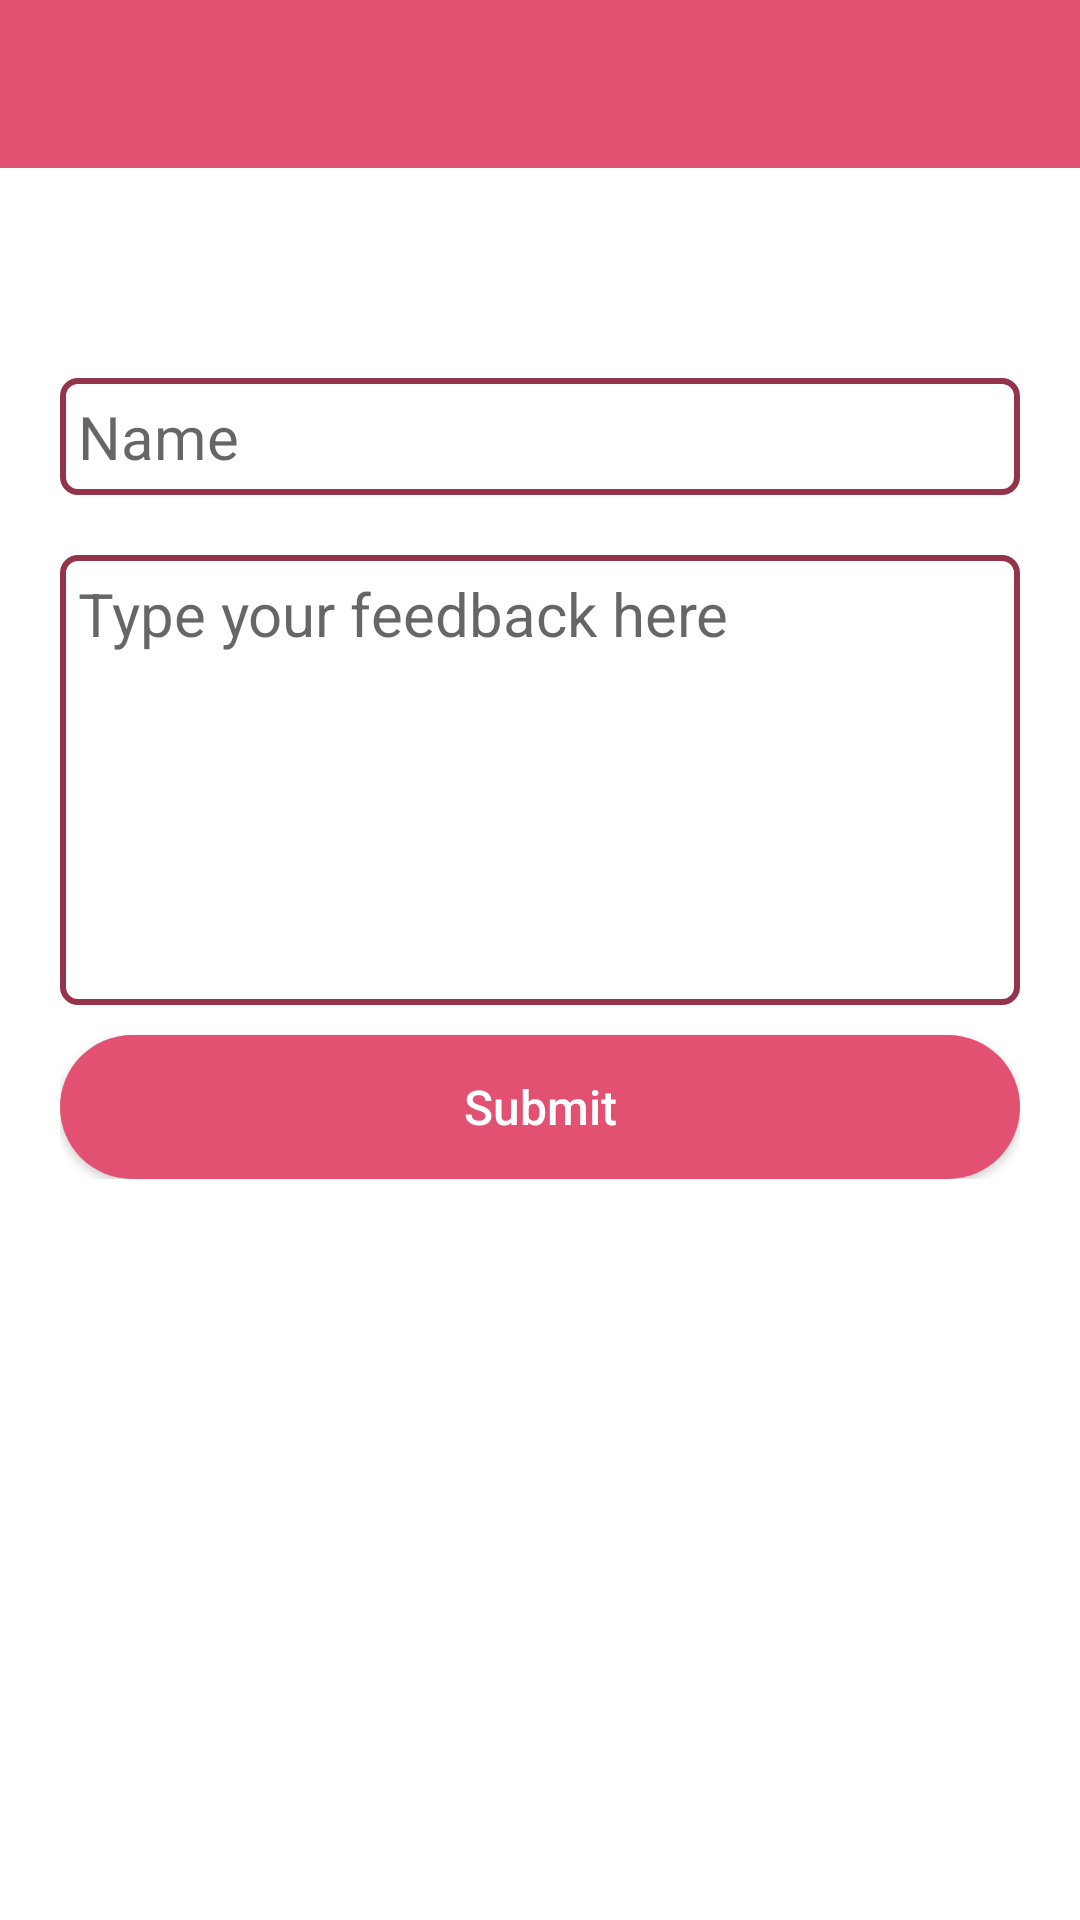

Here is an Android app screen rendered from its layout file. Give the layout XML and the strings, colors and styles it references.
<!-- AndroidManifest.xml: application theme Theme.Wedding_Hall -->
<!-- res/layout/activity_myfeedbacck.xml -->
<?xml version="1.0" encoding="utf-8"?>
<LinearLayout xmlns:android="http://schemas.android.com/apk/res/android"
    xmlns:app="http://schemas.android.com/apk/res-auto"
    xmlns:tools="http://schemas.android.com/tools"
    android:id="@+id/feedbackk"
    android:layout_width="match_parent"
    android:layout_height="match_parent"
    android:orientation="vertical"
    tools:context=".My_Feedbacck">

    <RelativeLayout
        android:layout_width="match_parent"
        android:layout_height="wrap_content"/>

    <com.google.android.material.appbar.AppBarLayout
        android:id="@+id/appBarLayout"
        android:layout_width="match_parent"
        android:layout_height="wrap_content">

        <include
            android:id="@+id/main_page_toolbar"
            layout="@layout/app_bar">

        </include>

    </com.google.android.material.appbar.AppBarLayout>

    <LinearLayout
        android:layout_width="match_parent"
        android:layout_height="wrap_content"
        android:layout_marginLeft="20dp"
        android:layout_marginTop="50dp"
        android:layout_marginRight="20dp"
        android:orientation="vertical">


        <EditText
            android:id="@+id/feed_name"
            android:layout_width="match_parent"
            android:layout_height="wrap_content"
            android:background="@drawable/inputs"
            android:textSize="20sp"
            android:hint="Name"
            android:inputType="text"
            android:padding="6dp"
            android:layout_marginTop="20dp" />

        <EditText
            android:id="@+id/person_feedback"
            android:layout_width="match_parent"
            android:layout_height="150dp"
            android:background="@drawable/inputs"
            android:textSize="20sp"
            android:gravity="start|top"
            android:hint="Type your feedback here"
            android:inputType="text"
            android:padding="6dp"
            android:layout_marginTop="20dp" />

        <LinearLayout
            android:layout_width="match_parent"
            android:layout_height="wrap_content">

            <Button
                android:id="@+id/submit_button"
                android:layout_width="match_parent"
                android:layout_height="wrap_content"
                android:background="@drawable/button_shape"
                android:text="Submit"
                android:textAllCaps="false"
                android:textColor="@android:color/background_light"
                android:textSize="16sp"
                android:layout_marginTop="10dp"
                android:gravity="center"
                />
        </LinearLayout>





    </LinearLayout>

</LinearLayout>
<!-- res/layout/app_bar.xml (included above) -->
<?xml version="1.0" encoding="utf-8"?>
<androidx.appcompat.widget.Toolbar xmlns:android="http://schemas.android.com/apk/res/android"
    xmlns:app="http://schemas.android.com/apk/res-auto"
    android:id="@+id/main_app_bar"
    android:background="@color/pink"
    android:layout_width="match_parent"
    android:layout_height="wrap_content"
    android:theme="@style/ThemeOverlay.AppCompat.Dark.ActionBar">


</androidx.appcompat.widget.Toolbar>
<!-- resources referenced by this layout -->
<resources>
  <color name="pink">#E25072</color>
  <!-- drawable button_shape (drawable) -->
  <?xml version="1.0" encoding="utf-8"?>
  <shape xmlns:android="http://schemas.android.com/apk/res/android"
      android:shape="rectangle">
  
      <solid
          android:color="@color/pink"
          />
  
      <corners
          android:radius="25dp"
          />
  </shape>
  <!-- drawable inputs (drawable) -->
  <?xml version="1.0" encoding="utf-8"?>
  <shape xmlns:android="http://schemas.android.com/apk/res/android">
  
      <stroke
          android:color="@color/dark_pink"
          android:width="2dp">
  
      </stroke>
  
      <corners
          android:radius="5dp"
          />
  </shape>
  <style name="Theme.Wedding_Hall" parent="Theme.MaterialComponents.DayNight.NoActionBar">
          
  
          
          <item name="colorPrimary">@color/pink</item>
          <item name="colorPrimaryVariant">@color/dark_pink</item>
          <item name="colorOnPrimary">@color/white</item>
          
          <item name="colorSecondary">@color/pink</item>
          <item name="colorSecondaryVariant">@color/dark_pink</item>
          <item name="colorOnSecondary">@color/black</item>
          
          <item name="android:statusBarColor" tools:targetApi="l">?attr/colorPrimaryVariant</item>
          
      </style>
  <color name="dark_pink">#93344B</color>
  <color name="white">#FFFFFFFF</color>
  <color name="black">#FF000000</color>
</resources>
